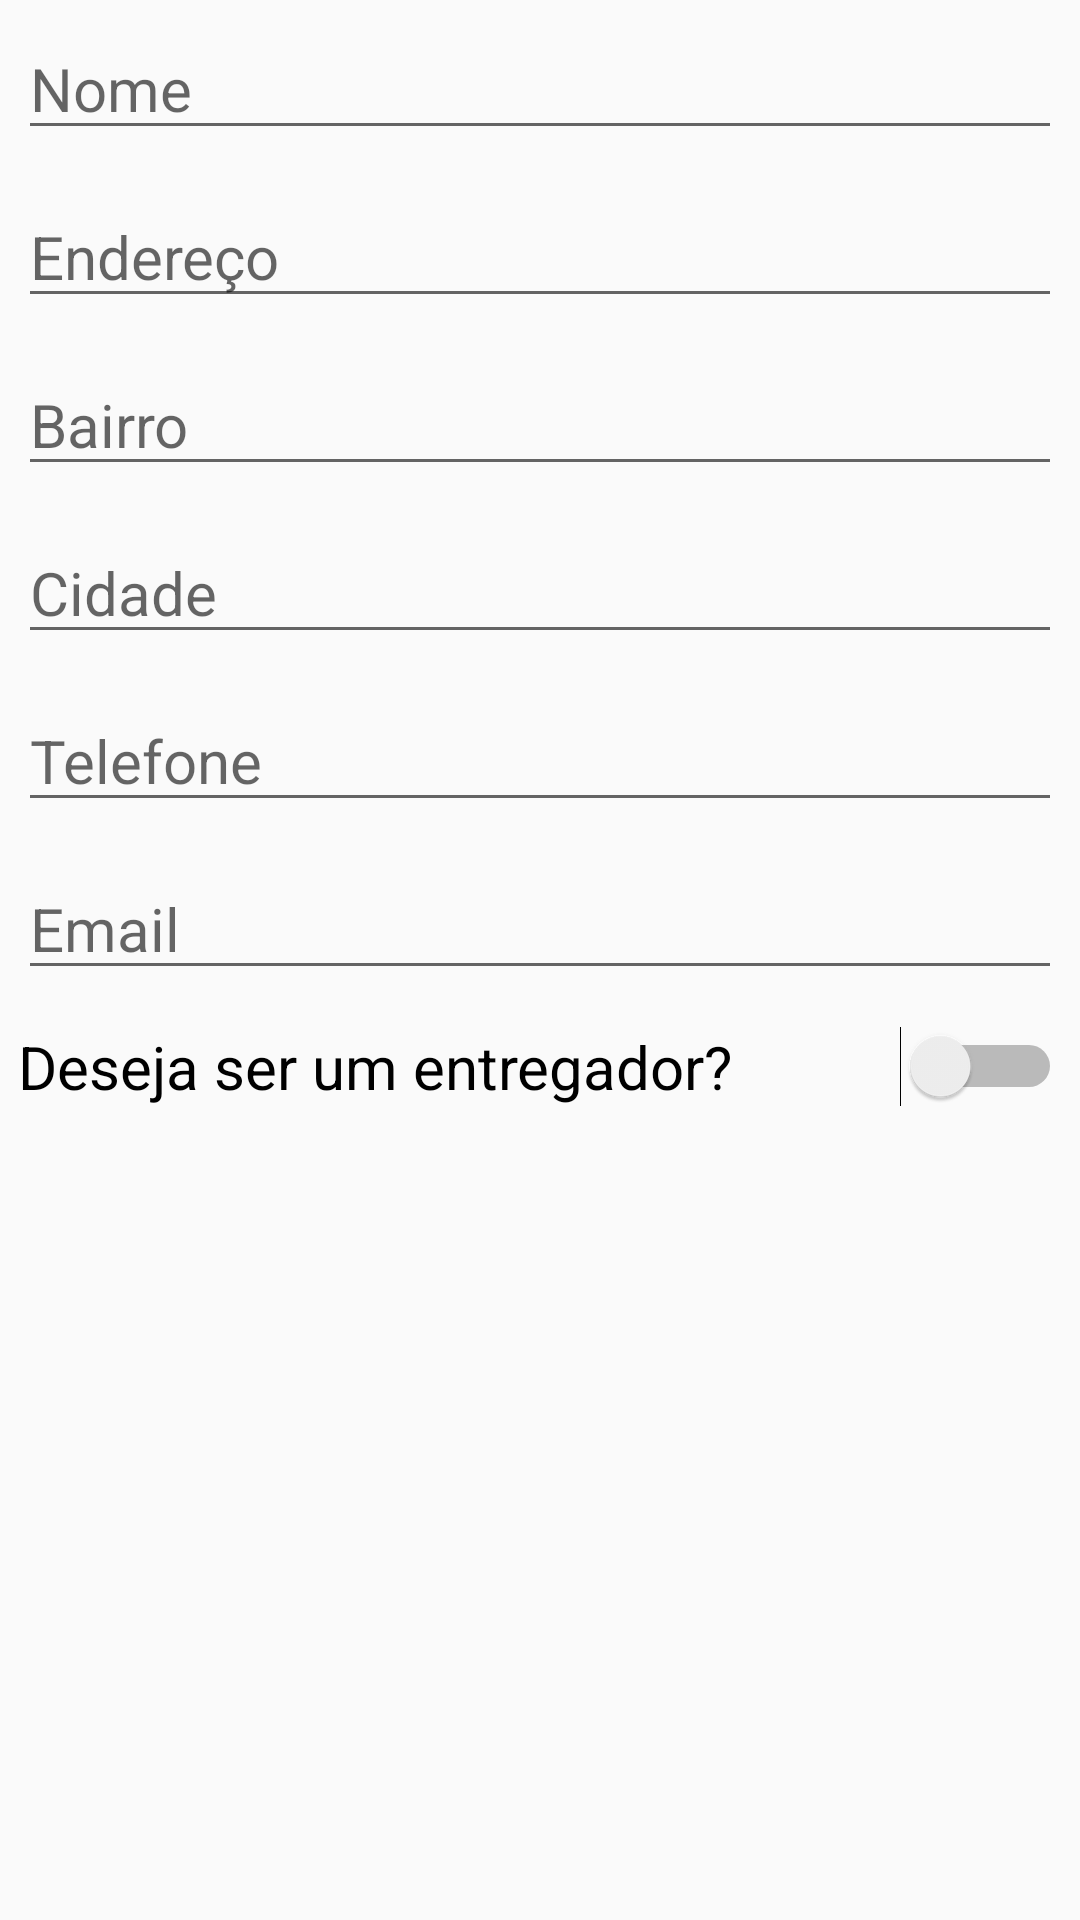

Layout XML and referenced resources for this Android screen:
<!-- AndroidManifest.xml: application theme AppTheme -->
<!-- res/layout/activity_cadastrar.xml -->
<RelativeLayout xmlns:android="http://schemas.android.com/apk/res/android"
    xmlns:tools="http://schemas.android.com/tools"
    style="@style/AppTheme.geral"
    android:focusable="true"
    android:focusableInTouchMode="true"
    tools:context=".CadastrarUsuarioActivity">

    <ScrollView
        android:layout_width="match_parent"
        android:layout_height="match_parent">

        <LinearLayout
            android:layout_width="match_parent"
            android:layout_height="wrap_content"
            android:orientation="vertical">

            <EditText
                android:id="@+id/cadastrar_nome"
                style="@style/AppTheme.input"
                android:gravity="top"
                android:hint="@string/nome" />

            <EditText
                android:id="@+id/cadastrar_endereco"
                style="@style/AppTheme.input"
                android:hint="@string/endereco" />

            <EditText
                android:id="@+id/cadastrar_bairro"
                style="@style/AppTheme.input"
                android:hint="@string/bairro" />

            <EditText
                android:id="@+id/cadastrar_cidade"
                style="@style/AppTheme.input"
                android:hint="@string/cidade" />

            <EditText
                android:id="@+id/cadastrar_telefone"
                style="@style/AppTheme.input"
                android:hint="@string/telefone"
                android:inputType="phone" />

            <EditText
                android:id="@+id/cadastrar_email"
                style="@style/AppTheme.input"
                android:hint="@string/email"
                android:inputType="textEmailAddress" />

            <Switch
                android:id="@+id/cadastrar_tipo_perfil"
                style="@style/AppTheme.input"
                android:onClick="tipoPerfil"
                android:text="@string/checkbox_entregador" />

            <TextView
                android:id="@+id/tipoVeiculo"
                style="@style/AppTheme.input"
                android:text="@string/tipo_de_veiculo"
                android:visibility="gone" />

            <Spinner
                android:id="@+id/spinnerTipoVeiculo"
                style="@style/AppTheme.input"
                android:entries="@array/TpVeiculo"
                android:visibility="gone" />

            <EditText
                android:id="@+id/placa"
                style="@style/AppTheme.input"
                android:hint="@string/placa"
                android:inputType="text"
                android:visibility="gone" />
        </LinearLayout>
    </ScrollView>
</RelativeLayout>
<!-- resources referenced by this layout -->
<resources>
  <string-array name="TpVeiculo">
          <item>Motocicleta</item>
          <item>Automovel</item>
          <item>Caminhão</item>
          <item>Outros</item>
      </string-array>
  <string name="bairro">Bairro</string>
  <string name="checkbox_entregador">Deseja ser um entregador?</string>
  <string name="cidade">Cidade</string>
  <string name="email">Email</string>
  <string name="endereco">Endereço</string>
  <string name="nome">Nome</string>
  <string name="placa">Placa</string>
  <string name="telefone">Telefone</string>
  <string name="tipo_de_veiculo">Tipo de Veiculo</string>
  <style name="AppTheme.geral">
          <item name="android:layout_width">match_parent</item>
          <item name="android:layout_height">match_parent</item>
          <item name="android:layout_marginLeft">@dimen/magin_left</item>
          <item name="android:layout_marginRight">@dimen/magin_right</item>
      </style>
  <style name="AppTheme.input">
          <item name="android:layout_width">match_parent</item>
          <item name="android:layout_height">wrap_content</item>
          <item name="android:textSize">20sp</item>
          <item name="android:layout_margin">6dp</item>
      </style>
  <style name="AppTheme" parent="Theme.AppCompat.Light.DarkActionBar">
          
          <item name="colorPrimary">@color/darkgrey</item>
          <item name="colorPrimaryDark">@android:color/black</item>
          <item name="colorAccent">@color/grey</item>
      </style>
  <dimen name="magin_left">10dp</dimen>
  <dimen name="magin_right">10dp</dimen>
  <item name="darkgrey" type="color">#FF444444</item>
  <item name="grey" type="color">#FF888888</item>
</resources>
